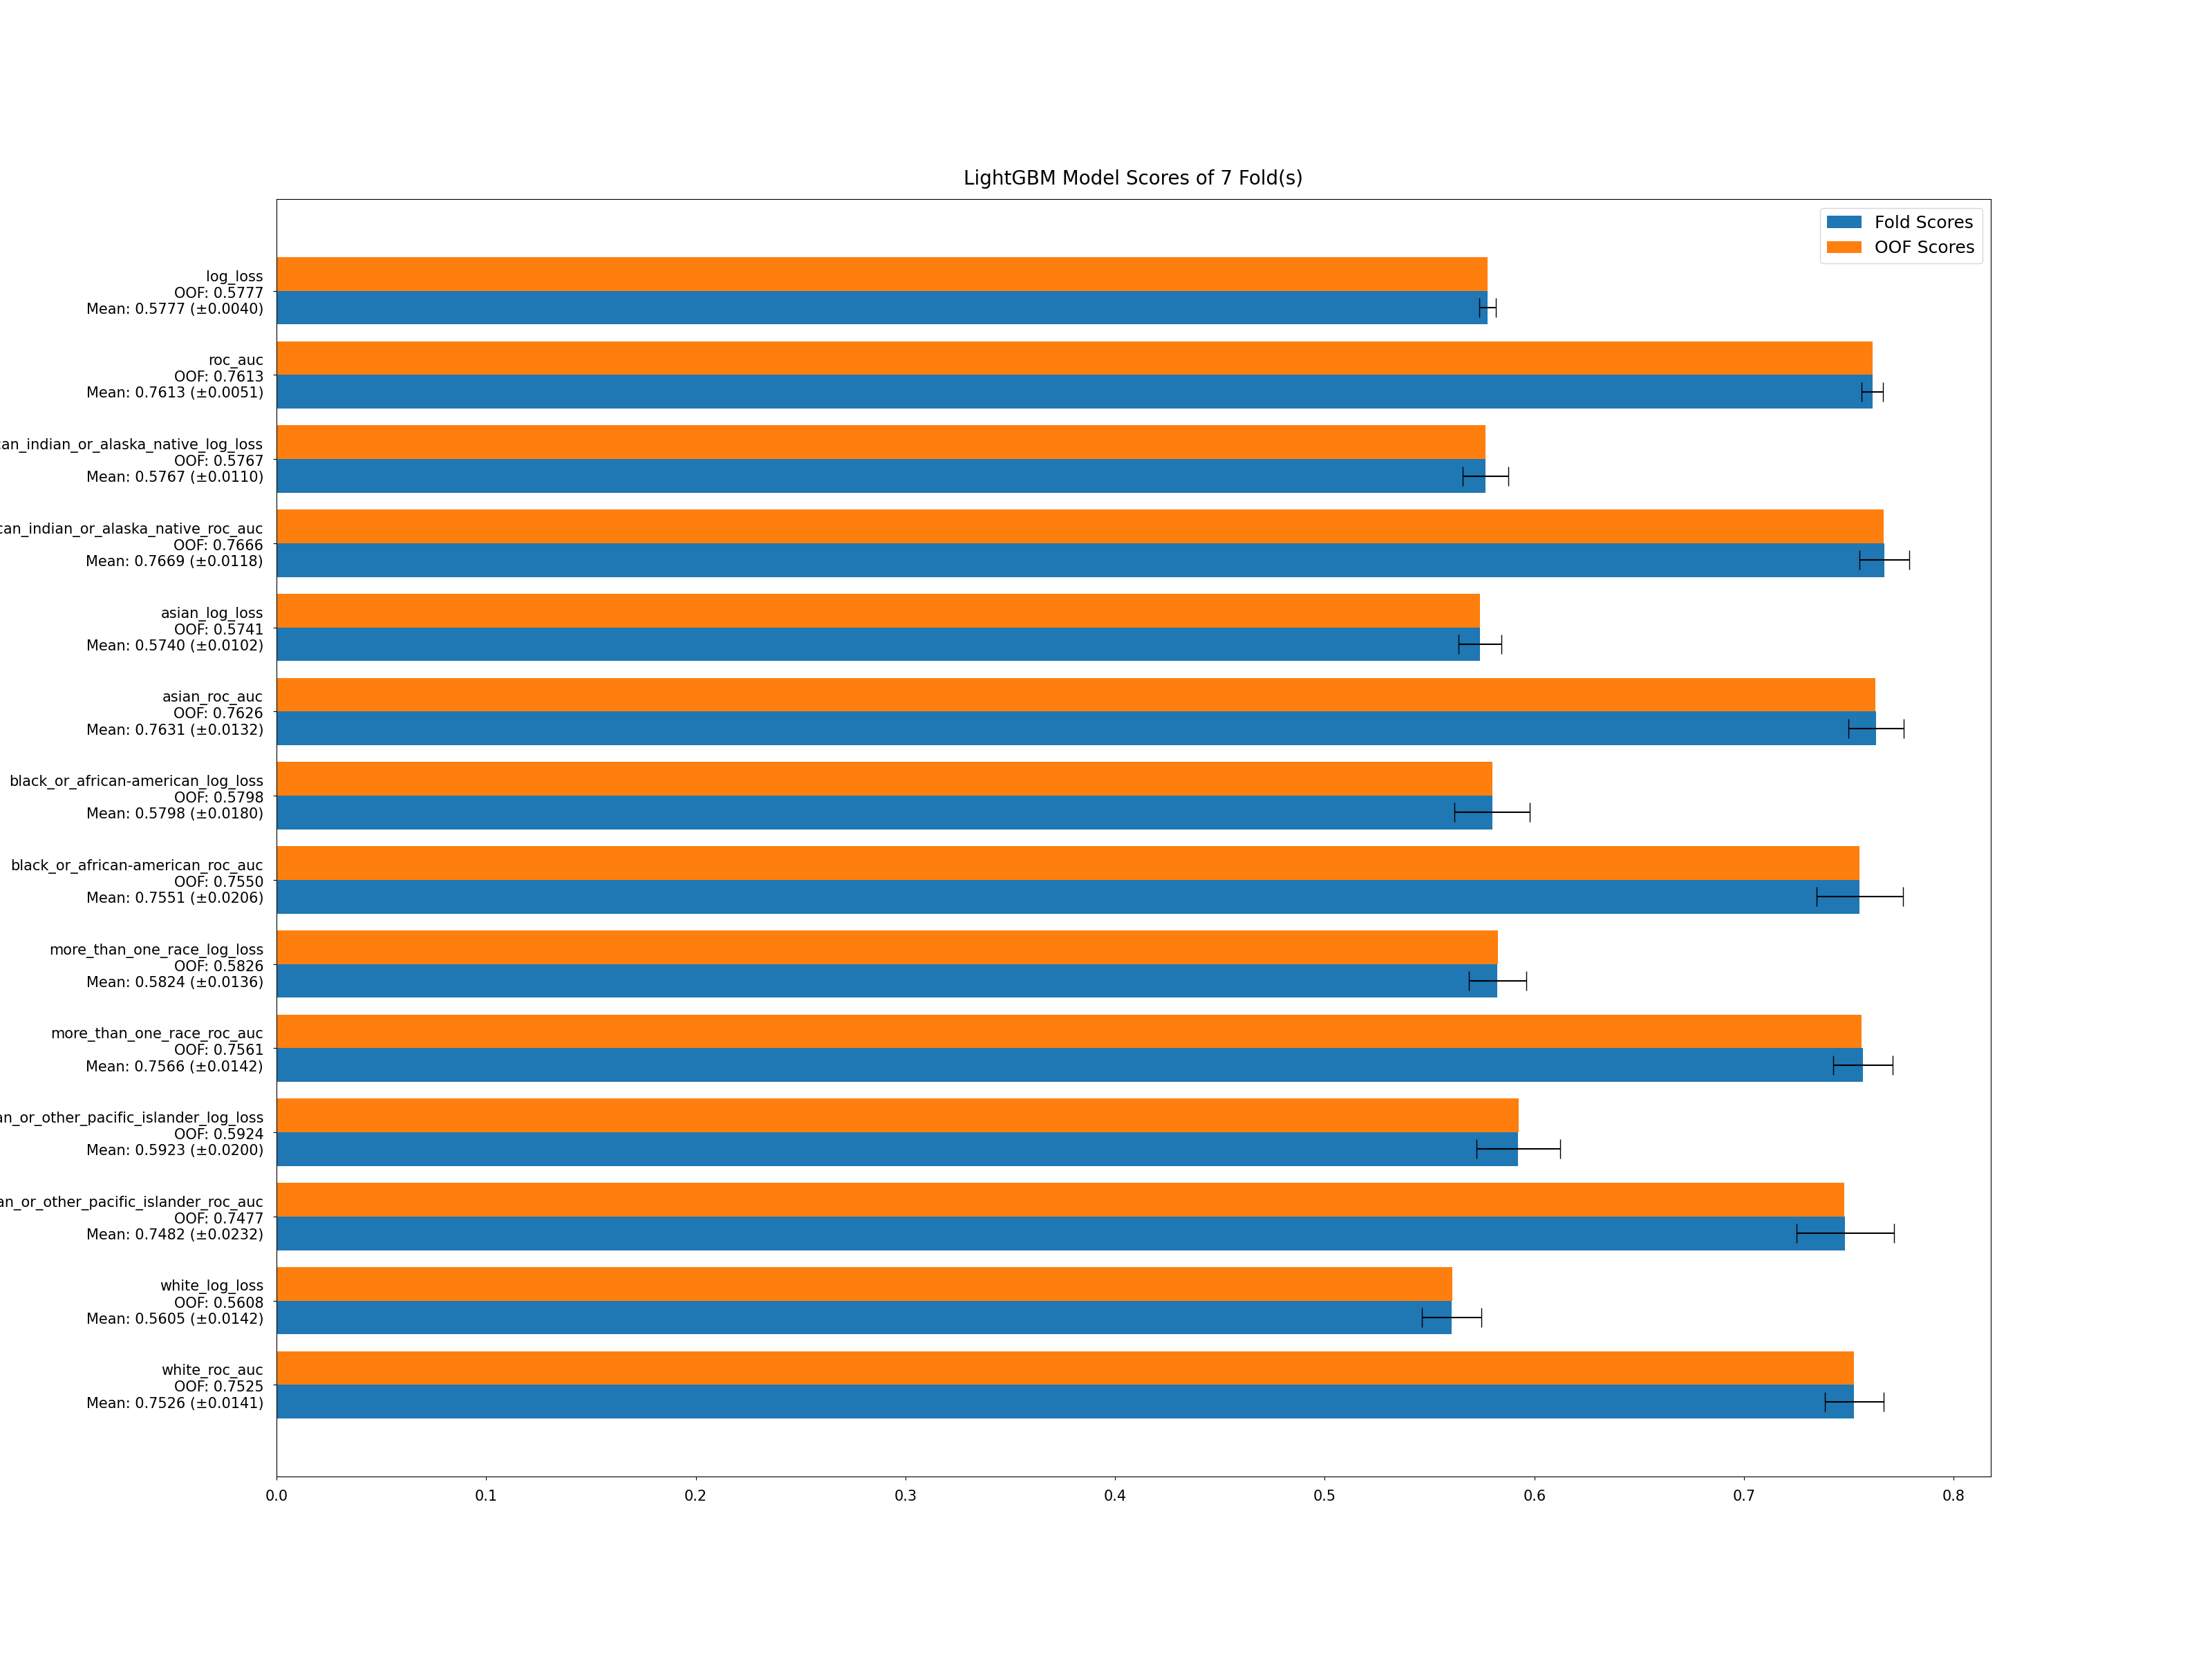

Data behind this chart, as committed beside it:
fold, white_roc_auc, white_log_loss, native_hawaiian_or_other_pacific_islande…, native_hawaiian_or_other_pacific_islande…, more_than_one_race_roc_auc, more_than_one_race_log_loss, black_or_african-american_roc_auc, black_or_african-american_log_loss, asian_roc_auc, asian_log_loss, american_indian_or_alaska_native_roc_auc, american_indian_or_alaska_native_log_los…, roc_auc, log_loss
1, 0.7448, 0.5679, 0.7583, 0.5774, 0.754, 0.5843, 0.7879, 0.5576, 0.7761, 0.5781, 0.7869, 0.5616, 0.7709, 0.5712
2, 0.7695, 0.5513, 0.7299, 0.6089, 0.7499, 0.5935, 0.7265, 0.6048, 0.773, 0.5645, 0.764, 0.5777, 0.7544, 0.5834
3, 0.765, 0.5398, 0.7382, 0.6046, 0.7463, 0.587, 0.7602, 0.5692, 0.7518, 0.5842, 0.7571, 0.5813, 0.76, 0.5777
4, 0.7675, 0.5535, 0.7278, 0.6097, 0.7533, 0.5846, 0.7652, 0.5627, 0.7625, 0.5657, 0.7659, 0.5732, 0.7608, 0.5747
5, 0.7386, 0.584, 0.7564, 0.5823, 0.7732, 0.5661, 0.7477, 0.592, 0.7435, 0.5876, 0.776, 0.5682, 0.7589, 0.5799
6, 0.7429, 0.5674, 0.7931, 0.5579, 0.7406, 0.5993, 0.7351, 0.5959, 0.778, 0.5615, 0.7674, 0.5781, 0.764, 0.5769
7, 0.7395, 0.5598, 0.734, 0.605, 0.7792, 0.5623, 0.7634, 0.5768, 0.7566, 0.5766, 0.7512, 0.5965, 0.7599, 0.5799
OOF, 0.7525, 0.5608, 0.7477, 0.5924, 0.7561, 0.5826, 0.755, 0.5798, 0.7626, 0.5741, 0.7666, 0.5767, 0.7613, 0.5777
